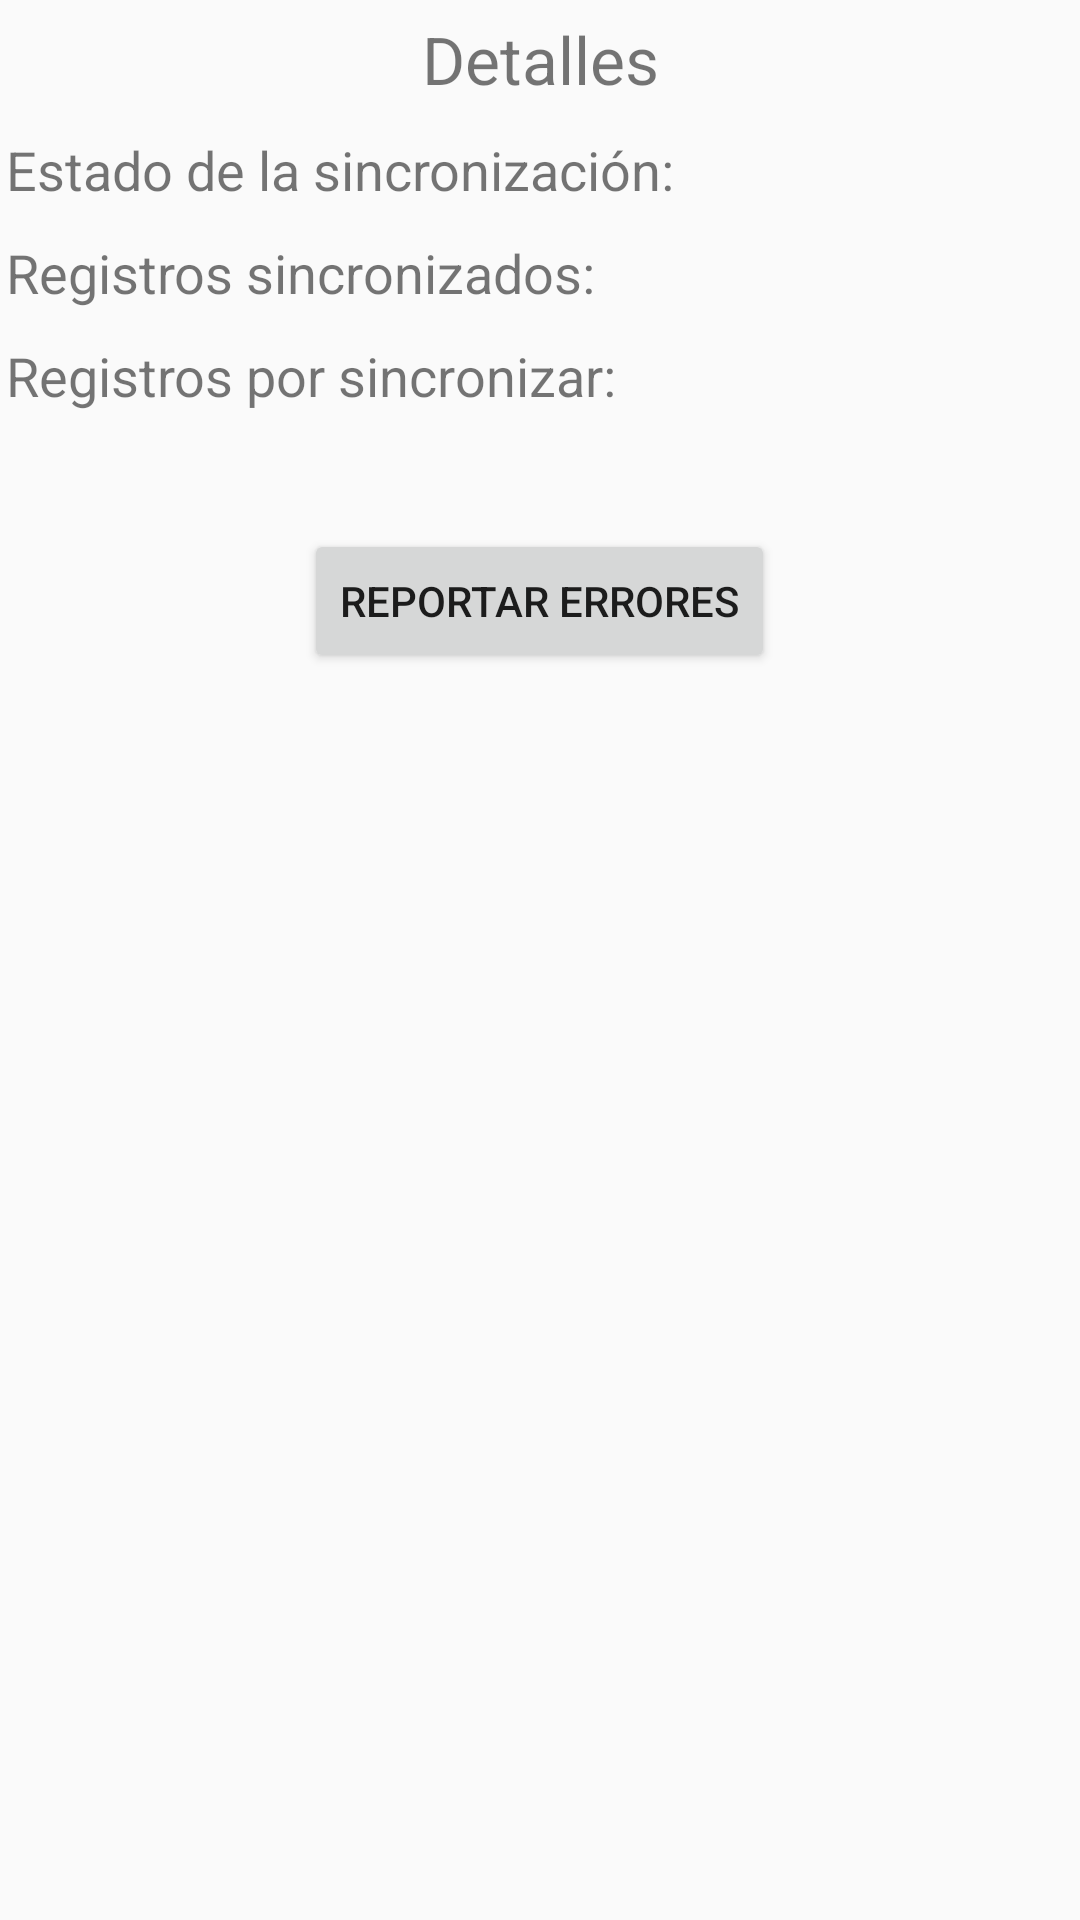

This screen was rendered from an Android layout file. Write that file and the resources it references.
<!-- AndroidManifest.xml: application theme AppTheme -->
<!-- res/layout/report_errors_fragment.xml -->
<LinearLayout xmlns:android="http://schemas.android.com/apk/res/android"
    xmlns:tools="http://schemas.android.com/tools"
    android:orientation="vertical"
    android:layout_width="match_parent"
    android:layout_height="match_parent"
    tools:context="zentcode02.parks.fragments.ReportErrorsFragment">

    <TextView
        android:text="@string/detalles"
        android:gravity="center_horizontal"
        android:textSize="22sp"
        android:layout_marginTop="5dp"
        android:layout_width="match_parent"
        android:layout_height="wrap_content" />

    <LinearLayout
        android:orientation="horizontal"
        android:layout_width="match_parent"
        android:layout_height="wrap_content"
        android:layout_marginTop="10dp"
        android:baselineAligned="false">

        <LinearLayout
            android:orientation="vertical"
            android:layout_width="0dp"
            android:layout_weight="1"
            android:layout_height="wrap_content"
            android:layout_marginStart="2dp">

            <TextView
                android:id="@+id/statusLabel"
                android:text="@string/statusSync"
                android:textSize="18sp"
                android:layout_width="match_parent"
                android:layout_height="match_parent" />

        </LinearLayout>

        <LinearLayout
            android:id="@+id/syncStatusContainer"
            android:orientation="vertical"
            android:layout_width="0dp"
            android:layout_weight="0.4"
            android:layout_height="wrap_content">

            <TextView
                android:id="@+id/statusSync"
                android:textColor="@color/textWhite"
                android:textSize="18sp"
                android:layout_width="match_parent"
                android:layout_height="match_parent"
                android:gravity="center_horizontal"/>

        </LinearLayout>

    </LinearLayout>

    <LinearLayout
        android:orientation="horizontal"
        android:layout_width="match_parent"
        android:layout_height="wrap_content"
        android:layout_marginTop="10dp"
        android:baselineAligned="false">

        <LinearLayout
            android:orientation="vertical"
            android:layout_width="0dp"
            android:layout_weight="1"
            android:layout_height="wrap_content"
            android:layout_marginStart="2dp">

            <TextView
                android:id="@+id/regSyncOkLabel"
                android:text="@string/regSyncOk"
                android:textSize="18sp"
                android:layout_width="match_parent"
                android:layout_height="match_parent" />

        </LinearLayout>

        <LinearLayout
            android:orientation="vertical"
            android:layout_width="0dp"
            android:layout_weight="0.4"
            android:layout_height="wrap_content">

            <TextView
                android:id="@+id/regSyncOk"
                android:textSize="18sp"
                android:layout_width="match_parent"
                android:layout_height="match_parent"
                android:gravity="center_horizontal"/>

        </LinearLayout>

    </LinearLayout>

    <LinearLayout
        android:orientation="horizontal"
        android:layout_width="match_parent"
        android:layout_height="wrap_content"
        android:layout_marginTop="10dp"
        android:baselineAligned="false">

        <LinearLayout
            android:orientation="vertical"
            android:layout_width="0dp"
            android:layout_weight="1"
            android:layout_height="wrap_content"
            android:layout_marginStart="2dp">

            <TextView
                android:id="@+id/regSyncPendingLabel"
                android:text="@string/regSyncPending"
                android:textSize="18sp"
                android:layout_width="match_parent"
                android:layout_height="match_parent" />

        </LinearLayout>

        <LinearLayout
            android:orientation="vertical"
            android:layout_width="0dp"
            android:layout_weight="0.4"
            android:layout_height="wrap_content">

            <TextView
                android:id="@+id/regSyncPending"
                android:textSize="18sp"
                android:layout_width="match_parent"
                android:layout_height="match_parent"
                android:gravity="center_horizontal"/>

        </LinearLayout>

    </LinearLayout>

    <LinearLayout
        android:id="@+id/reportErrorsContainer"
        android:orientation="vertical"
        android:layout_width="match_parent"
        android:layout_height="wrap_content"
        android:layout_marginTop="20dp"
        android:baselineAligned="false"
        android:gravity="center">

        <TextView
            android:id="@+id/txtCountErrors"
            android:textSize="14sp"
            android:layout_width="match_parent"
            android:layout_height="wrap_content"
            android:gravity="center_horizontal"/>

        <Button
            android:id="@+id/btnReportErrors"
            android:text="@string/reportarErrores"
            android:layout_width="wrap_content"
            android:layout_height="wrap_content" />

        </LinearLayout>

</LinearLayout>
<!-- resources referenced by this layout -->
<resources>
  <color name="textWhite">#ffffff</color>
  <string name="detalles">Detalles</string>
  <string name="regSyncOk">Registros sincronizados: </string>
  <string name="regSyncPending">Registros por sincronizar: </string>
  <string name="reportarErrores">Reportar Errores</string>
  <string name="statusSync">Estado de la sincronización: </string>
  <style name="AppTheme" parent="Theme.AppCompat.Light.DarkActionBar">
          
          <item name="colorPrimary">@color/colorPrimary</item>
          <item name="colorPrimaryDark">@color/colorPrimaryDark</item>
          <item name="colorAccent">@color/colorCustom</item>
      </style>
  <color name="colorPrimary">#3f51b5</color>
  <color name="colorPrimaryDark">#ee394174</color>
  <color name="colorCustom">#237c9d</color>
</resources>
